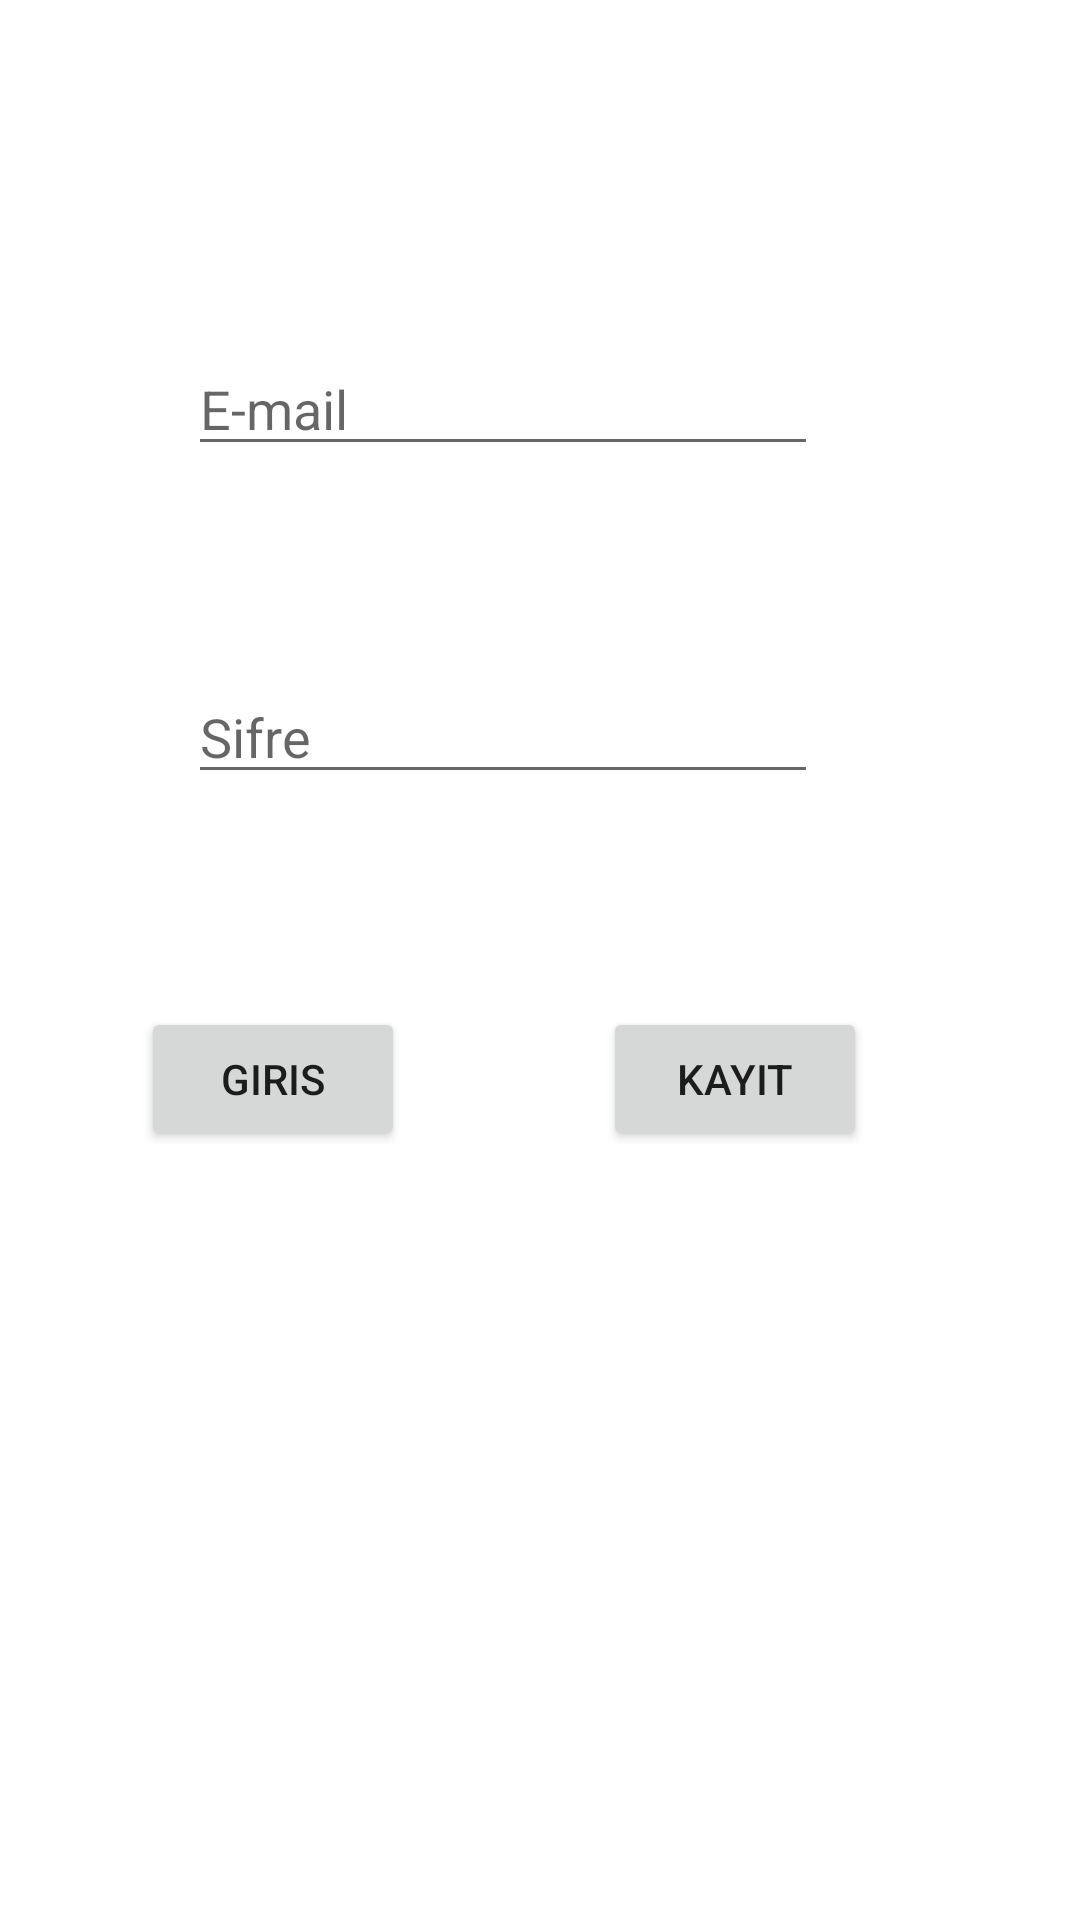

Layout XML and referenced resources for this Android screen:
<!-- AndroidManifest.xml: application theme Theme.Basitapp -->
<!-- res/layout/activity_main.xml -->
<?xml version="1.0" encoding="utf-8"?>
<androidx.constraintlayout.widget.ConstraintLayout xmlns:android="http://schemas.android.com/apk/res/android"
    xmlns:app="http://schemas.android.com/apk/res-auto"
    xmlns:tools="http://schemas.android.com/tools"
    android:layout_width="match_parent"
    android:layout_height="match_parent"
    tools:context=".SignUpActivity">

    <EditText
        android:id="@+id/emailText"
        android:layout_width="wrap_content"
        android:layout_height="wrap_content"
        android:layout_marginTop="114dp"
        android:ems="10"
        android:hint="E-mail"
        android:inputType="textEmailAddress"
        app:layout_constraintEnd_toEndOf="@+id/passwordText"
        app:layout_constraintStart_toStartOf="@+id/passwordText"
        app:layout_constraintTop_toTopOf="parent" />

    <EditText
        android:id="@+id/passwordText"
        android:layout_width="wrap_content"
        android:layout_height="wrap_content"
        android:layout_marginTop="68dp"
        android:ems="10"
        android:hint="Sifre "
        android:inputType="textPassword"
        app:layout_constraintEnd_toEndOf="parent"
        app:layout_constraintHorizontal_bias="0.417"
        app:layout_constraintStart_toStartOf="parent"
        app:layout_constraintTop_toBottomOf="@+id/emailText" />

    <Button
        android:id="@+id/button"
        android:layout_width="wrap_content"
        android:layout_height="wrap_content"
        android:layout_marginTop="71dp"
        android:layout_marginEnd="19dp"
        android:onClick="signInClicked"
        android:text="Giris"
        app:layout_constraintEnd_toStartOf="@+id/button2"
        app:layout_constraintStart_toStartOf="parent"
        app:layout_constraintTop_toBottomOf="@+id/passwordText" />

    <Button
        android:id="@+id/button2"
        android:layout_width="wrap_content"
        android:layout_height="wrap_content"
        android:layout_marginEnd="24dp"
        android:onClick="signUpClicked"
        android:text="KAYIT"
        app:layout_constraintBaseline_toBaselineOf="@+id/button"
        app:layout_constraintEnd_toEndOf="parent"
        app:layout_constraintStart_toEndOf="@+id/button" />

</androidx.constraintlayout.widget.ConstraintLayout>
<!-- resources referenced by this layout -->
<resources>
  <style name="Theme.Basitapp" parent="Theme.MaterialComponents.DayNight.DarkActionBar">
          
          <item name="colorPrimary">@color/purple_500</item>
          <item name="colorPrimaryVariant">@color/purple_700</item>
          <item name="colorOnPrimary">@color/white</item>
          
          <item name="colorSecondary">@color/teal_200</item>
          <item name="colorSecondaryVariant">@color/teal_700</item>
          <item name="colorOnSecondary">@color/black</item>
          
          <item name="android:statusBarColor" tools:targetApi="l">?attr/colorPrimaryVariant</item>
          
      </style>
  <!-- not gathered from this repository: default colours our renderer supplied (Android Studio template values) -->
  <color name="purple_500">#FF6200EE</color>
  <color name="purple_700">#FF3700B3</color>
  <color name="teal_200">#FF03DAC5</color>
  <color name="teal_700">#FF018786</color>
  <color name="black">#FF000000</color>
  <color name="white">#FFFFFFFF</color>
</resources>
